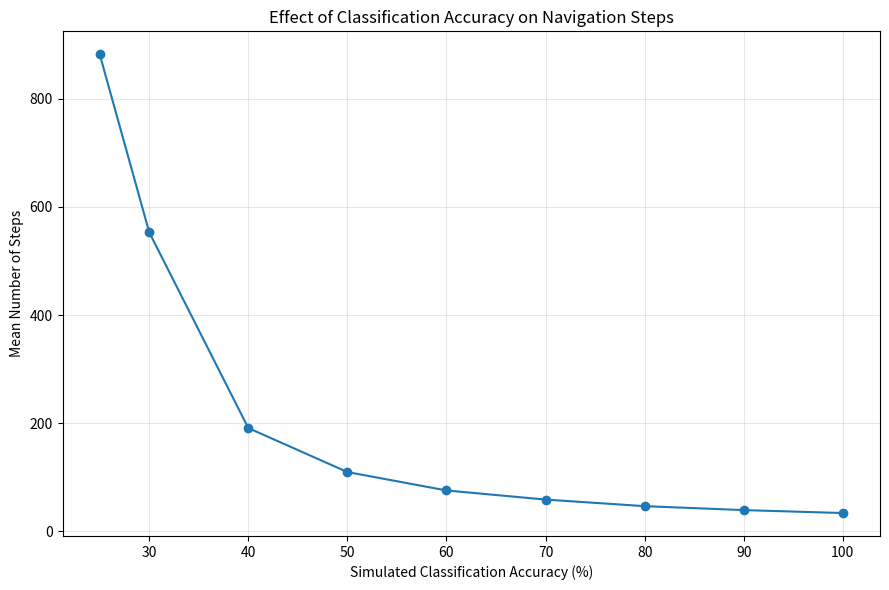
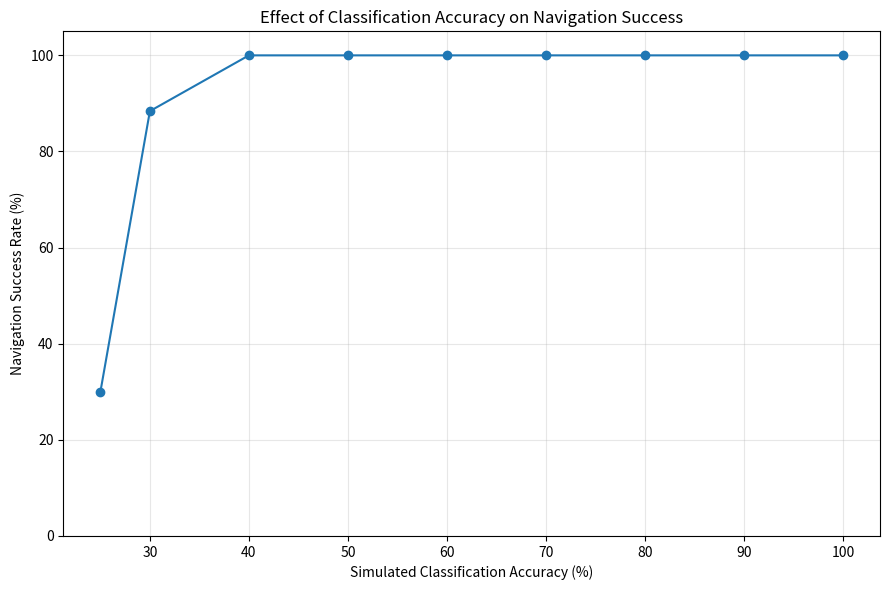

These figures' Python source, in order:
"""
Empirically analyse how simulated EEG classification accuracy affects
wheelchair navigation efficiency.

The simulated classifier outputs the correct navigation command with a
specified probability. Otherwise, it outputs one of the three incorrect
commands at random.

Run:
    python -m scripts.simulation.analyse_accuracy_vs_navigation
"""

from __future__ import annotations

import csv
from pathlib import Path

import matplotlib.pyplot as plt
import numpy as np


GRID_ROWS = 20
GRID_COLS = 20

START_POSITION = (18, 1)
TARGET_POSITION = (1, 18)

ACCURACY_LEVELS = [
    0.25,
    0.30,
    0.40,
    0.50,
    0.60,
    0.70,
    0.80,
    0.90,
    1.00,
]

RUNS_PER_ACCURACY = 500
MAX_STEPS = 1000
RANDOM_SEED = 42

OUTPUT_DIRECTORY = Path("results/simulation/navigation/accuracy_navigation_analysis")
CSV_OUTPUT_PATH = OUTPUT_DIRECTORY / "accuracy_vs_navigation.csv"
STEPS_FIGURE_PATH = OUTPUT_DIRECTORY / "accuracy_vs_mean_steps.png"
SUCCESS_FIGURE_PATH = OUTPUT_DIRECTORY / "accuracy_vs_success_rate.png"

COMMANDS = [
    "UP",
    "DOWN",
    "LEFT",
    "RIGHT",
]


def choose_ideal_command(
    position: tuple[int, int],
    target: tuple[int, int],
) -> str:
    """
    Select an ideal command that reduces Manhattan distance to the target.

    Horizontal and vertical movement are alternated randomly when both
    directions would reduce the distance.
    """
    row, column = position
    target_row, target_column = target

    possible_commands: list[str] = []

    if row > target_row:
        possible_commands.append("UP")
    elif row < target_row:
        possible_commands.append("DOWN")

    if column > target_column:
        possible_commands.append("LEFT")
    elif column < target_column:
        possible_commands.append("RIGHT")

    if not possible_commands:
        raise ValueError("Position is already at the target.")

    return possible_commands[
        np.random.randint(len(possible_commands))
    ]


def simulate_classifier_command(
    ideal_command: str,
    accuracy: float,
) -> str:
    """
    Return the ideal command with probability equal to classifier accuracy.

    When a classification error occurs, select uniformly from the three
    incorrect commands.
    """
    if np.random.random() < accuracy:
        return ideal_command

    incorrect_commands = [
        command
        for command in COMMANDS
        if command != ideal_command
    ]

    return incorrect_commands[
        np.random.randint(len(incorrect_commands))
    ]


def apply_command(
    position: tuple[int, int],
    command: str,
) -> tuple[int, int]:
    """Apply one command while keeping the wheelchair inside the grid."""
    row, column = position

    if command == "UP":
        row -= 1
    elif command == "DOWN":
        row += 1
    elif command == "LEFT":
        column -= 1
    elif command == "RIGHT":
        column += 1
    else:
        raise ValueError(f"Unknown command: {command}")

    row = int(np.clip(row, 0, GRID_ROWS - 1))
    column = int(np.clip(column, 0, GRID_COLS - 1))

    return row, column


def run_single_navigation(
    accuracy: float,
) -> tuple[int, bool]:
    """Run one navigation episode for a selected classifier accuracy."""
    position = START_POSITION

    for step_number in range(1, MAX_STEPS + 1):
        if position == TARGET_POSITION:
            return step_number - 1, True

        ideal_command = choose_ideal_command(
            position,
            TARGET_POSITION,
        )

        predicted_command = simulate_classifier_command(
            ideal_command,
            accuracy,
        )

        position = apply_command(
            position,
            predicted_command,
        )

        if position == TARGET_POSITION:
            return step_number, True

    return MAX_STEPS, False


def main() -> None:
    np.random.seed(RANDOM_SEED)

    OUTPUT_DIRECTORY.mkdir(
        parents=True,
        exist_ok=True,
    )

    summary_rows: list[dict[str, float | int]] = []

    print("=" * 72)
    print("Classification Accuracy vs Navigation Efficiency")
    print("=" * 72)

    print(f"Grid size: {GRID_ROWS}x{GRID_COLS}")
    print(f"Start: {START_POSITION}")
    print(f"Target: {TARGET_POSITION}")
    print(f"Runs per accuracy: {RUNS_PER_ACCURACY}")
    print(f"Maximum steps: {MAX_STEPS}")

    for accuracy in ACCURACY_LEVELS:
        steps_results: list[int] = []
        success_results: list[bool] = []

        print(
            f"\nRunning simulated classifier at "
            f"{accuracy * 100:.0f}% accuracy..."
        )

        for _ in range(RUNS_PER_ACCURACY):
            steps, success = run_single_navigation(
                accuracy
            )

            steps_results.append(steps)
            success_results.append(success)

        steps_array = np.asarray(steps_results)
        success_array = np.asarray(success_results)

        successful_steps = steps_array[success_array]

        success_rate = float(success_array.mean())

        if len(successful_steps) > 0:
            mean_successful_steps = float(
                successful_steps.mean()
            )
            median_successful_steps = float(
                np.median(successful_steps)
            )
            standard_deviation = float(
                successful_steps.std()
            )
            minimum_steps = int(successful_steps.min())
            maximum_steps = int(successful_steps.max())
        else:
            mean_successful_steps = float("nan")
            median_successful_steps = float("nan")
            standard_deviation = float("nan")
            minimum_steps = MAX_STEPS
            maximum_steps = MAX_STEPS

        mean_all_steps = float(steps_array.mean())

        summary_rows.append(
            {
                "accuracy": accuracy,
                "accuracy_percent": accuracy * 100,
                "runs": RUNS_PER_ACCURACY,
                "successful_runs": int(success_array.sum()),
                "failed_runs": int(
                    RUNS_PER_ACCURACY - success_array.sum()
                ),
                "success_rate": success_rate,
                "success_rate_percent": success_rate * 100,
                "mean_steps_all_runs": mean_all_steps,
                "mean_steps_successful_runs": mean_successful_steps,
                "median_steps_successful_runs": median_successful_steps,
                "standard_deviation_successful_steps": standard_deviation,
                "minimum_successful_steps": minimum_steps,
                "maximum_successful_steps": maximum_steps,
                "max_steps_allowed": MAX_STEPS,
            }
        )

        print(
            f"Success rate: {success_rate * 100:.1f}%"
        )
        print(
            f"Mean steps across all runs: "
            f"{mean_all_steps:.1f}"
        )

        if len(successful_steps) > 0:
            print(
                f"Mean steps for successful runs: "
                f"{mean_successful_steps:.1f}"
            )

    with CSV_OUTPUT_PATH.open(
        "w",
        newline="",
    ) as output_file:
        fieldnames = list(summary_rows[0].keys())

        writer = csv.DictWriter(
            output_file,
            fieldnames=fieldnames,
        )

        writer.writeheader()
        writer.writerows(summary_rows)

    accuracy_percentages = [
        float(row["accuracy_percent"])
        for row in summary_rows
    ]

    mean_steps = [
        float(row["mean_steps_all_runs"])
        for row in summary_rows
    ]

    success_rates = [
        float(row["success_rate_percent"])
        for row in summary_rows
    ]

    plt.figure(figsize=(9, 6))
    plt.plot(
        accuracy_percentages,
        mean_steps,
        marker="o",
    )
    plt.xlabel("Simulated Classification Accuracy (%)")
    plt.ylabel("Mean Number of Steps")
    plt.title(
        "Effect of Classification Accuracy on Navigation Steps"
    )
    plt.grid(True, alpha=0.3)
    plt.tight_layout()
    plt.savefig(
        STEPS_FIGURE_PATH,
        dpi=300,
    )
    plt.close()

    plt.figure(figsize=(9, 6))
    plt.plot(
        accuracy_percentages,
        success_rates,
        marker="o",
    )
    plt.xlabel("Simulated Classification Accuracy (%)")
    plt.ylabel("Navigation Success Rate (%)")
    plt.title(
        "Effect of Classification Accuracy on Navigation Success"
    )
    plt.ylim(0, 105)
    plt.grid(True, alpha=0.3)
    plt.tight_layout()
    plt.savefig(
        SUCCESS_FIGURE_PATH,
        dpi=300,
    )
    plt.close()

    print("\n" + "=" * 72)
    print("Analysis complete")
    print("=" * 72)

    print(f"CSV results: {CSV_OUTPUT_PATH}")
    print(f"Steps graph: {STEPS_FIGURE_PATH}")
    print(f"Success graph: {SUCCESS_FIGURE_PATH}")


if __name__ == "__main__":
    main()
